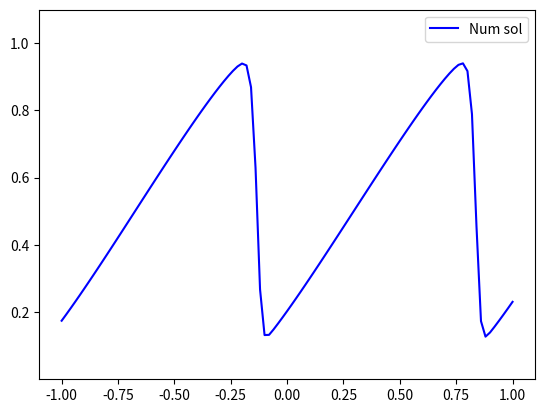

The script that saved this image: (Note: this script raises an exception after producing the figure.)
#-*- coding=utf-8 -*-
from matplotlib import animation
import matplotlib.pyplot as plt
import matplotlib.animation as animation
import matplotlib.pyplot as plt
import numpy as np
import os
import os.path
import pprint
pp = pprint.pprint

"""
      計算変数と数値流速の配置

     セル境界           セル境界
  -------|-----------------|-------
       f[i]     u[i]    f[i+1]      ==> 計算コードの変数定義

      f_i-1/2   u_i     f_i+1/2     ==> テキストの標記


      境界条件
    u[0]     u[1]                    u[i_max-1]  u[i_max]
 ---------|-------|  ---- ---  ----|-----------|---------
         [1]     [2]           [i_max-2]    [i_max-1]
              計算境界            計算境界
"""

i_max = 100 # 格子セル数
i_max_for_loop = i_max + 1 # 格子セル数
XL = -1.0   # 計算領域左端の座標
XR = 1.0    # 計算領域右端の座標
a = 1.0     # 線形移流方程式の移流速度
tstop = 2.0 # 計算停止時刻
#tstop = 0.5 # 計算停止時刻
c = 2 * np.pi * (i_max + 3) / i_max

x  = np.zeros(i_max + 1)
u  = np.zeros(i_max + 1)
ue = np.zeros(i_max + 1)
ul = np.zeros(i_max + 1)
ur = np.zeros(i_max + 1)
f  = np.zeros(i_max + 1)

def myprint(arr):
    for i, elem in enumerate(arr):
        print(f"arr[{i}]: {elem}")
    exit(0)

def exact(case, x, ue, t):
    if case == 1:
        for i in range(0, i_max + 1):
            fi = ue[i] - 0.5 * (1.1 + np.sin(c * (x[i] - ue[i] * t)))
            fi = ue[i] - 0.5 * (1.1 + np.sin(c * (x[i] - ue[i] * t)))
            dfi = 1.0 + 0.5 * c * np.cos(c * (x[i] - ue[i] * t)) * t
            loop_num = 0
            while(abs(fi) >= 1.0e-4):
                ue[i] = ue[i] - fi / dfi # ニュートン法の計算式
                fi = ue[i] - 0.5 * (1.1 + np.sin(c * x[i] - ue[i] * t))
                dfi = 1.0 + 0.5 * c * np.cos(c * (x[i] - ue[i] * t)) * t
                print(f"loop_num: {loop_num}, ue[{i}] = {ue[i]}, f = {fi}, df = {dfi}")
                loop_num = loop_num + 1
    return ue

def main():
    n = 0
    t = 0.0

    """滑らかな場合"""
    # initc
    dx = (XR - XL) / i_max # 格子間隔, 0.02
    dt = 0.2 * dx          # 時間刻み
    x = np.linspace(XL, XR + dx, int((XR - XL) / dx) + 2)
    u = 0.5 * (1.1 + np.sin(c * (x - a * t)))
    #ue = exact(1, x, np.zeros(len(x)), t)

    fig = plt.figure()
    img1 = plt.plot(x[:-1], u[:-1],  label="Num sol",   color="blue")
    #img2 = plt.plot(x[:-1], ue[:-1], label="Exact sol", color="red")
    plt.legend()
    imgs = [img1]
    #imgs = [img1 + img2]

    while(t <= tstop):
        print(f"SMOOTH CASE: t = {t}")
        n = n + 1
        t = t + dt

        # reconstruction_pc
        ul[2: -1] = u[1: -3]
        ur[2: -1] = u[1: i_max - 1]

        # riemann_roe
        f[2: -1] = 0.5 * (0.5 * ul[2: -1] * ul[2: -1] + 0.5 * ur[2: -1] * ur[2: -1]) \
            - 0.5 * abs(0.5 * ur[2: -1] * ul[2: -1]) * (ur[2: -1] - ul[2: -1])

        # update
        u[2: -2] = u[2: -2] - dt / dx * (f[3:] - f[2: -1])

        # bc
        u[0] = u[i_max - 3]
        u[1] = u[i_max - 2]
        u[i_max - 1] = u[2]
        u[i_max] = u[3]

        # exact
        # TODO
        #ue = exact(1, x, ue, t)

        img1 = plt.plot(x[:-1], u[:-1],  label="Num sol",   color="blue")
        #img2 = plt.plot(x[:-1], ue[:-1], label="Exact sol", color="red")
        #imgs.append(img1 + img2)
        imgs.append(img1)

    fname = "program4-2_smooth.tmp.mp4"
    print(f"NOW save {fname}: START")
    if os.path.exists(fname):
        os.remove(fname)
    anim = animation.ArtistAnimation(fig, imgs, interval=100)
    anim.save(fname, 'ffmpeg')
    print(f"NOW save {fname}: END")

    """矩形波"""
    # 時間を初期化
    t = 0.0

    u = np.full(len(x), 0.1)
    u[40:61] = 1

    fig = plt.figure()
    img1 = plt.plot(x[:-1], u[:-1],  label="Num sol",   color="blue")
    plt.legend()
    imgs = [img1]

    while(t <= tstop):
        print(f"SQUARE CASE: t = {t}")
        n = n + 1
        t = t + dt

        # reconstruction_pc
        ul[2: -1] = u[1: -3]
        ur[2: -1] = u[1: i_max - 1]

        # riemann_roe
        f[2: -1] = 0.5 * (0.5 * ul[2: -1] * ul[2: -1] + 0.5 * ur[2: -1] * ur[2: -1]) \
            - 0.5 * abs(0.5 * ur[2: -1] * ul[2: -1]) * (ur[2: -1] - ul[2: -1])

        # update
        u[2: -2] = u[2: -2] - dt / dx * (f[3:] - f[2: -1])

        # bc
        u[0] = u[i_max - 3]
        u[1] = u[i_max - 2]
        u[i_max - 1] = u[2]
        u[i_max] = u[3]

        # exact
        # TODO
        # 省略

        img1 = plt.plot(x[:-1], u[:-1],  label="Num sol",   color="blue")
        #img2 = plt.plot(x[:-1], ue[:-1], label="Exact sol", color="red")
        #imgs.append(img1 + img2)
        imgs.append(img1)

    fname = "program4-2_square.tmp.mp4"
    print(f"NOW save {fname}: START")
    if os.path.exists(fname):
        os.remove(fname)
    anim = animation.ArtistAnimation(fig, imgs, interval=100)
    anim.save(fname, 'ffmpeg')
    print(f"NOW save {fname}: END")

if __name__ == '__main__':
    main()
